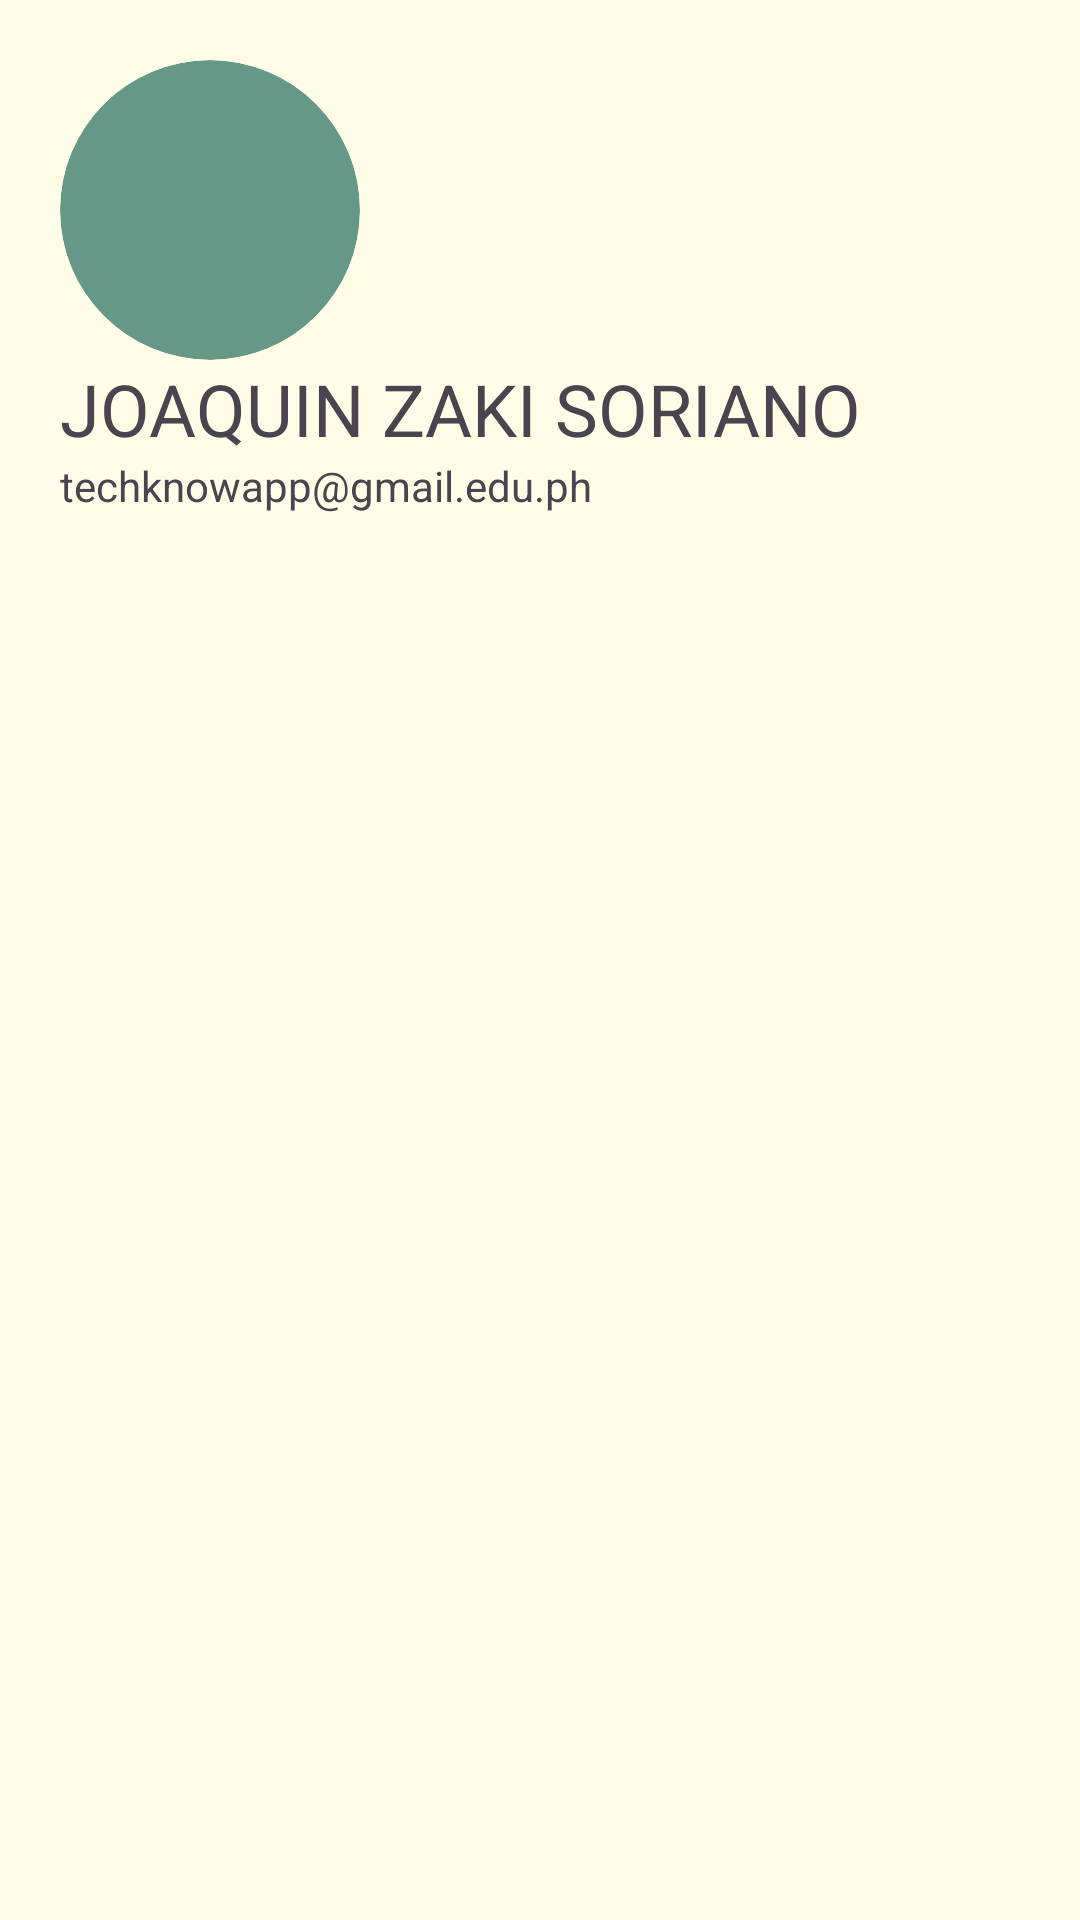

Reconstruct the res/layout file that produces this screen, plus the resources it refers to.
<!-- AndroidManifest.xml: application theme Theme.TechKnowApp -->
<!-- res/layout/nav_header_main.xml -->
<?xml version="1.0" encoding="utf-8"?>
<androidx.constraintlayout.widget.ConstraintLayout xmlns:android="http://schemas.android.com/apk/res/android"
    xmlns:app="http://schemas.android.com/apk/res-auto"
    android:layout_width="match_parent"
    android:layout_height="200dp"
    android:background="#fffde7">

    <LinearLayout
        android:id="@+id/lin_profile"
        android:layout_width="match_parent"
        android:layout_height="match_parent"
        android:orientation="vertical"
        android:padding="20dp"

        app:layout_constraintTop_toTopOf="parent">

        <androidx.cardview.widget.CardView
            android:layout_width="100dp"
            android:layout_height="100dp"
            app:cardBackgroundColor="#669887"
            app:cardCornerRadius="100dp"
            app:cardElevation="0dp">

            <ImageView
                android:layout_width="match_parent"
                android:layout_height="match_parent"
                android:src="@drawable/baseline_person_24"
                app:tint="#fffde7" />

        </androidx.cardview.widget.CardView>

        <TextView
            android:id="@+id/tv_name"
            android:layout_width="match_parent"
            android:layout_height="wrap_content"
            android:text="JOAQUIN ZAKI SORIANO"
            android:textSize="24sp" />

        <TextView
            android:id="@+id/tv_email"
            android:layout_width="match_parent"
            android:layout_height="wrap_content"
            android:text="techknowapp@gmail.edu.ph"
            android:textSize="14sp" />

    </LinearLayout>

</androidx.constraintlayout.widget.ConstraintLayout>
<!-- resources referenced by this layout -->
<resources>
  <style name="Theme.TechKnowApp" parent="Base.Theme.TechKnowApp" />
  <style name="Base.Theme.TechKnowApp" parent="Theme.Material3.DayNight.NoActionBar">
          
          
      </style>
</resources>
